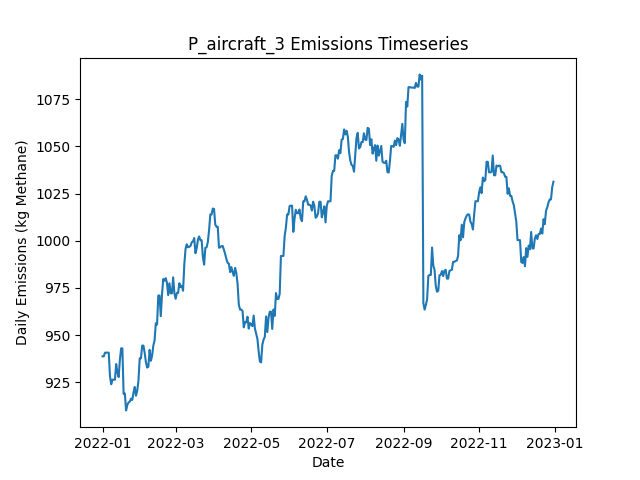

Values plotted in this chart, from the file beside it:
Date, Daily Emissions (Kg Methane), Daily Mitigable Emissions (Kg Methane), Daily Non-Mitigable Emissions (Kg Methan…, Daily Cost ($), Active Leaks, New Leaks, Leaks Repaired, Leaks Naturally Repaired, Leaks Tagged, Daily Repair Cost ($), Daily Natural Repair Cost ($), aircraft Deployment Cost ($), aircraft Sites flagged for Follow-Up, aircraft Leaks tagged for repair, aircraft Sites Visited, aircraft Travel Time (Minutes), aircraft Survey Time (Minutes), OGI_FU Deployment Cost ($), OGI_FU Sites flagged for Follow-Up, OGI_FU Leaks tagged for repair, OGI_FU Sites Visited, OGI_FU Travel Time (Minutes), OGI_FU Survey Time (Minutes)
2022-01-01, 938.8, 624.3, 314.5, 250, 373, 373, 0, 0, 0.00000, 0.00000, 0.00000, 250, 0, , 10, 20, 10, 0.00000, , 0, 0, 0, 0
2022-01-02, 938.8, 624.3, 314.5, 0.00000, 373, 0, 0, 0, 0.00000, 0.00000, 0.00000, 0.00000, 0, , 0, 0, 0, 0.00000, , 0, 0, 0, 0
2022-01-03, 940.8, 624.3, 316.4, 500, 374, 1, 0, 0, 10, 0.00000, 0.00000, 0.00000, 1, , 0, 0, 0, 500, , 10, 1, 30, 120
2022-01-04, 940.8, 624.3, 316.4, 0.00000, 374, 0, 0, 0, 0.00000, 0.00000, 0.00000, 0.00000, 0, , 0, 0, 0, 0.00000, , 0, 0, 0, 0
2022-01-05, 940.8, 624.3, 316.4, 0.00000, 374, 0, 0, 0, 0.00000, 0.00000, 0.00000, 0.00000, 0, , 0, 0, 0, 0.00000, , 0, 0, 0, 0
2022-01-06, 940.8, 624.3, 316.4, 0.00000, 374, 1, 0, 1, 0.00000, 0.00000, 200, 0.00000, 0, , 0, 0, 0, 0.00000, , 0, 0, 0, 0
2022-01-07, 928.2, 611.8, 316.4, 0.00000, 370, 1, 0, 5, 0.00000, 0.00000, 1000, 0.00000, 0, , 0, 0, 0, 0.00000, , 0, 0, 0, 0
2022-01-08, 924, 607.6, 316.4, 0.00000, 368, 0, 0, 2, 0.00000, 0.00000, 400, 0.00000, 0, , 0, 0, 0, 0.00000, , 0, 0, 0, 0
2022-01-09, 926.5, 610, 316.4, 0.00000, 368, 1, 0, 1, 0.00000, 0.00000, 200, 0.00000, 0, , 0, 0, 0, 0.00000, , 0, 0, 0, 0
2022-01-10, 926.5, 610, 316.4, 0.00000, 368, 0, 0, 0, 0.00000, 0.00000, 0.00000, 0.00000, 0, , 0, 0, 0, 0.00000, , 0, 0, 0, 0
2022-01-11, 926.5, 610, 316.4, 0.00000, 368, 0, 0, 0, 0.00000, 0.00000, 0.00000, 0.00000, 0, , 0, 0, 0, 0.00000, , 0, 0, 0, 0
2022-01-12, 934.7, 610, 324.7, 0.00000, 369, 1, 0, 0, 0.00000, 0.00000, 0.00000, 0.00000, 0, , 0, 0, 0, 0.00000, , 0, 0, 0, 0
2022-01-13, 930.3, 605.5, 324.7, 0.00000, 368, 0, 0, 1, 0.00000, 0.00000, 200, 0.00000, 0, , 0, 0, 0, 0.00000, , 0, 0, 0, 0
2022-01-14, 927.8, 605.5, 322.3, 0.00000, 366, 0, 0, 0, 0.00000, 0.00000, 0.00000, 0.00000, 0, , 0, 0, 0, 0.00000, , 0, 0, 0, 0
2022-01-15, 937, 605.5, 331.4, 0.00000, 368, 2, 0, 0, 0.00000, 0.00000, 0.00000, 0.00000, 0, , 0, 0, 0, 0.00000, , 0, 0, 0, 0
2022-01-16, 943, 611.6, 331.4, 0.00000, 369, 1, 0, 0, 0.00000, 0.00000, 0.00000, 0.00000, 0, , 0, 0, 0, 0.00000, , 0, 0, 0, 0
2022-01-17, 943, 611.6, 331.4, 0.00000, 369, 0, 0, 0, 0.00000, 0.00000, 0.00000, 0.00000, 0, , 0, 0, 0, 0.00000, , 0, 0, 0, 0
2022-01-18, 918.9, 585.4, 333.4, 1600, 363, 2, 8, 0, 0.00000, 1600, 0.00000, 0.00000, 0, , 0, 0, 0, 0.00000, , 0, 0, 0, 0
2022-01-19, 919.1, 587.7, 331.4, 0.00000, 362, 1, 0, 1, 0.00000, 0.00000, 200, 0.00000, 0, , 0, 0, 0, 0.00000, , 0, 0, 0, 0
2022-01-20, 910.2, 587.7, 322.5, 0.00000, 361, 0, 0, 0, 0.00000, 0.00000, 0.00000, 0.00000, 0, , 0, 0, 0, 0.00000, , 0, 0, 0, 0
2022-01-21, 913.1, 582.3, 330.8, 0.00000, 360, 1, 0, 2, 0.00000, 0.00000, 400, 0.00000, 0, , 0, 0, 0, 0.00000, , 0, 0, 0, 0
2022-01-22, 914.4, 582.3, 332.1, 0.00000, 360, 1, 0, 0, 0.00000, 0.00000, 0.00000, 0.00000, 0, , 0, 0, 0, 0.00000, , 0, 0, 0, 0
2022-01-23, 914.8, 583.2, 331.6, 0.00000, 360, 2, 0, 1, 0.00000, 0.00000, 200, 0.00000, 0, , 0, 0, 0, 0.00000, , 0, 0, 0, 0
2022-01-24, 916.4, 584.8, 331.6, 0.00000, 357, 1, 0, 4, 0.00000, 0.00000, 800, 0.00000, 0, , 0, 0, 0, 0.00000, , 0, 0, 0, 0
2022-01-25, 915.7, 584.1, 331.6, 0.00000, 355, 0, 0, 2, 0.00000, 0.00000, 400, 0.00000, 0, , 0, 0, 0, 0.00000, , 0, 0, 0, 0
2022-01-26, 919.7, 584.1, 335.6, 0.00000, 357, 2, 0, 0, 0.00000, 0.00000, 0.00000, 0.00000, 0, , 0, 0, 0, 0.00000, , 0, 0, 0, 0
2022-01-27, 922.6, 587, 335.6, 0.00000, 356, 1, 0, 2, 0.00000, 0.00000, 400, 0.00000, 0, , 0, 0, 0, 0.00000, , 0, 0, 0, 0
2022-01-28, 917.9, 584.3, 333.6, 0.00000, 354, 0, 0, 1, 0.00000, 0.00000, 200, 0.00000, 0, , 0, 0, 0, 0.00000, , 0, 0, 0, 0
2022-01-29, 920.6, 587, 333.6, 0.00000, 355, 1, 0, 0, 0.00000, 0.00000, 0.00000, 0.00000, 0, , 0, 0, 0, 0.00000, , 0, 0, 0, 0
2022-01-30, 926, 592.4, 333.6, 0.00000, 357, 3, 0, 1, 0.00000, 0.00000, 200, 0.00000, 0, , 0, 0, 0, 0.00000, , 0, 0, 0, 0
2022-01-31, 937.8, 592.4, 345.4, 0.00000, 361, 4, 0, 0, 0.00000, 0.00000, 0.00000, 0.00000, 0, , 0, 0, 0, 0.00000, , 0, 0, 0, 0
2022-02-01, 937.8, 592.4, 345.4, 0.00000, 361, 0, 0, 0, 0.00000, 0.00000, 0.00000, 0.00000, 0, , 0, 0, 0, 0.00000, , 0, 0, 0, 0
2022-02-02, 944.5, 589.7, 354.8, 0.00000, 362, 2, 0, 1, 0.00000, 0.00000, 200, 0.00000, 0, , 0, 0, 0, 0.00000, , 0, 0, 0, 0
2022-02-03, 944.5, 589.7, 354.8, 0.00000, 362, 0, 0, 0, 0.00000, 0.00000, 0.00000, 0.00000, 0, , 0, 0, 0, 0.00000, , 0, 0, 0, 0
2022-02-04, 940.7, 594.8, 345.9, 0.00000, 362, 2, 0, 1, 0.00000, 0.00000, 200, 0.00000, 0, , 0, 0, 0, 0.00000, , 0, 0, 0, 0
2022-02-05, 935.8, 589.5, 346.3, 0.00000, 361, 1, 0, 2, 0.00000, 0.00000, 400, 0.00000, 0, , 0, 0, 0, 0.00000, , 0, 0, 0, 0
2022-02-06, 932.9, 586.6, 346.3, 0.00000, 359, 1, 0, 3, 0.00000, 0.00000, 600, 0.00000, 0, , 0, 0, 0, 0.00000, , 0, 0, 0, 0
2022-02-07, 933.3, 587, 346.3, 0.00000, 360, 1, 0, 0, 0.00000, 0.00000, 0.00000, 0.00000, 0, , 0, 0, 0, 0.00000, , 0, 0, 0, 0
2022-02-08, 942.2, 587, 355.2, 0.00000, 361, 1, 0, 0, 0.00000, 0.00000, 0.00000, 0.00000, 0, , 0, 0, 0, 0.00000, , 0, 0, 0, 0
2022-02-09, 936.4, 581.6, 354.8, 0.00000, 358, 0, 0, 2, 0.00000, 0.00000, 400, 0.00000, 0, , 0, 0, 0, 0.00000, , 0, 0, 0, 0
2022-02-10, 939.1, 584.3, 354.8, 0.00000, 359, 1, 0, 0, 0.00000, 0.00000, 0.00000, 0.00000, 0, , 0, 0, 0, 0.00000, , 0, 0, 0, 0
2022-02-11, 944.5, 589.7, 354.8, 0.00000, 361, 2, 0, 0, 0.00000, 0.00000, 0.00000, 0.00000, 0, , 0, 0, 0, 0.00000, , 0, 0, 0, 0
2022-02-12, 947.2, 592.4, 354.8, 0.00000, 362, 2, 0, 1, 0.00000, 0.00000, 200, 0.00000, 0, , 0, 0, 0, 0.00000, , 0, 0, 0, 0
2022-02-13, 956.3, 601.5, 354.8, 0.00000, 365, 3, 0, 0, 0.00000, 0.00000, 0.00000, 0.00000, 0, , 0, 0, 0, 0.00000, , 0, 0, 0, 0
2022-02-14, 955.6, 598.8, 356.8, 0.00000, 365, 1, 0, 1, 0.00000, 0.00000, 200, 0.00000, 0, , 0, 0, 0, 0.00000, , 0, 0, 0, 0
2022-02-15, 971, 594.4, 376.6, 0.00000, 367, 3, 0, 1, 0.00000, 0.00000, 200, 0.00000, 0, , 0, 0, 0, 0.00000, , 0, 0, 0, 0
2022-02-16, 971, 594.4, 376.6, 0.00000, 367, 0, 0, 0, 0.00000, 0.00000, 0.00000, 0.00000, 0, , 0, 0, 0, 0.00000, , 0, 0, 0, 0
2022-02-17, 960, 591.7, 368.4, 0.00000, 365, 0, 0, 1, 0.00000, 0.00000, 200, 0.00000, 0, , 0, 0, 0, 0.00000, , 0, 0, 0, 0
2022-02-18, 971.5, 605.1, 366.4, 0.00000, 366, 3, 0, 1, 0.00000, 0.00000, 200, 0.00000, 0, , 0, 0, 0, 0.00000, , 0, 0, 0, 0
2022-02-19, 979.8, 613.4, 366.4, 0.00000, 367, 1, 0, 0, 0.00000, 0.00000, 0.00000, 0.00000, 0, , 0, 0, 0, 0.00000, , 0, 0, 0, 0
2022-02-20, 978.8, 610.5, 368.4, 0.00000, 366, 1, 0, 2, 0.00000, 0.00000, 400, 0.00000, 0, , 0, 0, 0, 0.00000, , 0, 0, 0, 0
2022-02-21, 980.2, 611.8, 368.4, 0.00000, 366, 1, 0, 1, 0.00000, 0.00000, 200, 0.00000, 0, , 0, 0, 0, 0.00000, , 0, 0, 0, 0
2022-02-22, 977.7, 609.3, 368.4, 0.00000, 366, 1, 0, 1, 0.00000, 0.00000, 200, 0.00000, 0, , 0, 0, 0, 0.00000, , 0, 0, 0, 0
2022-02-23, 971.2, 602.9, 368.4, 0.00000, 364, 1, 0, 3, 0.00000, 0.00000, 600, 0.00000, 0, , 0, 0, 0, 0.00000, , 0, 0, 0, 0
2022-02-24, 977.5, 611.1, 366.4, 0.00000, 364, 1, 0, 0, 0.00000, 0.00000, 0.00000, 0.00000, 0, , 0, 0, 0, 0.00000, , 0, 0, 0, 0
2022-02-25, 972.2, 605.8, 366.4, 0.00000, 362, 0, 0, 2, 0.00000, 0.00000, 400, 0.00000, 0, , 0, 0, 0, 0.00000, , 0, 0, 0, 0
2022-02-26, 972.2, 605.8, 366.4, 0.00000, 362, 0, 0, 0, 0.00000, 0.00000, 0.00000, 0.00000, 0, , 0, 0, 0, 0.00000, , 0, 0, 0, 0
2022-02-27, 980.6, 614.3, 366.4, 0.00000, 364, 2, 0, 0, 0.00000, 0.00000, 0.00000, 0.00000, 0, , 0, 0, 0, 0.00000, , 0, 0, 0, 0
2022-02-28, 972.2, 606, 366.2, 0.00000, 363, 1, 0, 1, 0.00000, 0.00000, 200, 0.00000, 0, , 0, 0, 0, 0.00000, , 0, 0, 0, 0
2022-03-01, 969.2, 603.1, 366.2, 0.00000, 361, 0, 0, 2, 0.00000, 0.00000, 400, 0.00000, 0, , 0, 0, 0, 0.00000, , 0, 0, 0, 0
... 305 more rows
